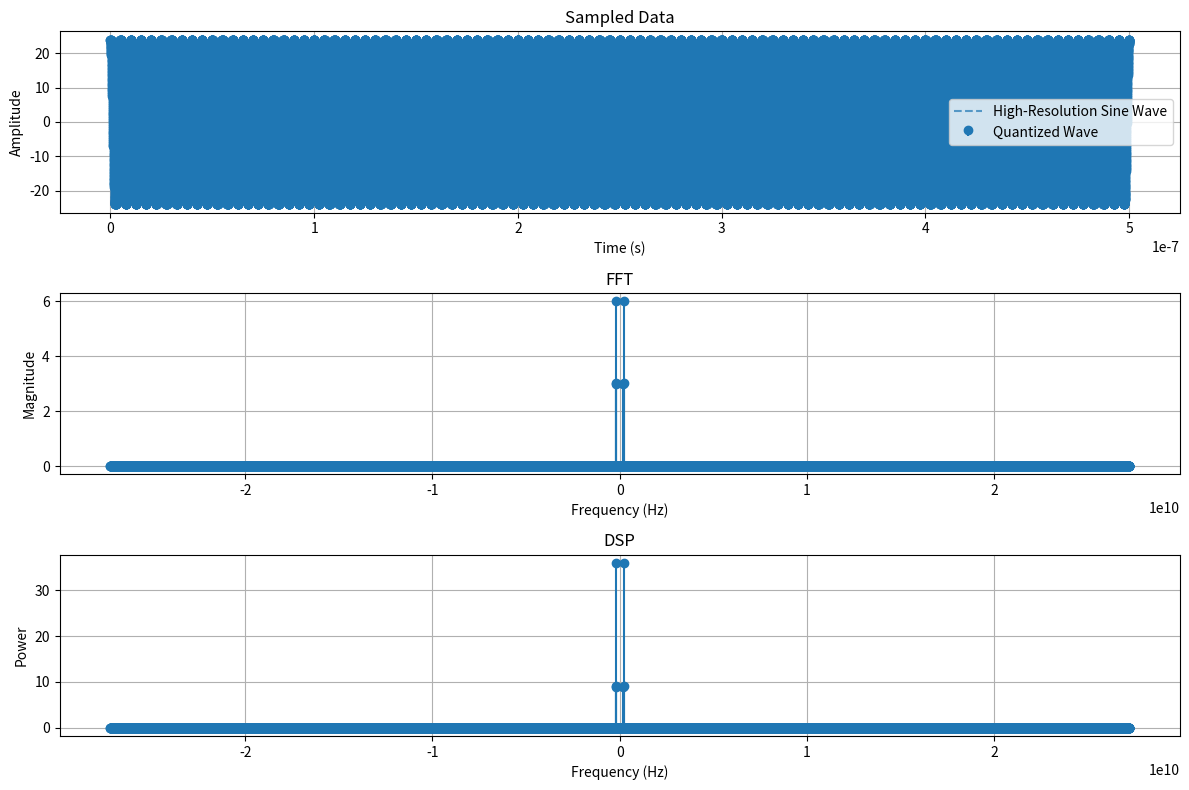

The matplotlib source for this figure:
import numpy as np
import matplotlib.pyplot as plt

# Parameters
bits = 12
amplitude = 2 * bits
sampling_rate = 54383e6  # Oversampling rate
frequency = 200e6  # Frequency of the sine wave (Hz)
num_cycles = 100  # Number of cycles to sample

# Calculate duration for 10 cycles
duration = num_cycles / frequency

# Generate time vector for the specified duration
time = np.arange(0, duration, 1 / sampling_rate)

# Generate sine wave
sine_wave = amplitude * np.cos(2 * np.pi * frequency * time)

# Quantize the sine wave
quantization_levels = 2 ** bits
quantized_wave = np.round(sine_wave * (quantization_levels / (2 * amplitude))) / (quantization_levels / (2 * amplitude))

# Apply Hanning window
hanning_window = np.hanning(len(quantized_wave))
windowed_wave = quantized_wave * hanning_window

# Perform FFT and DSP
fft_result = np.fft.fft(windowed_wave)
frequencies = np.fft.fftfreq(len(fft_result), d=1 / sampling_rate)
fft_magnitude = np.abs(fft_result) / len(fft_result)

# Calculate DSP (Power Spectral Density)
dsp = fft_magnitude ** 2

# Calculate theoretical quantization noise power and RMS
quantization_step = (2 * amplitude) / quantization_levels
theoretical_noise_power = (quantization_step ** 2) / 12
theoretical_noise_rms = np.sqrt(theoretical_noise_power)

# Calculate noise power from DSP (excluding signal power at fundamental frequency)
signal_index = np.argmax(dsp[:len(frequencies) // 2])  # Find the index of the fundamental frequency
main_lobe_indices = range(signal_index - 2, signal_index + 3)  # Hanning window main lobe width is approximately 4 bins
signal_power_from_dsp = 2 * np.sum(dsp[main_lobe_indices])  # Sum power across main lobe

noise_power_from_dsp = (
    2 * (np.sum(dsp[:len(frequencies) // 2]) - np.sum(dsp[main_lobe_indices])) - dsp[0] - dsp[len(frequencies) // 2 + 1]
)

# Calculate SNR in dB
snr_linear = signal_power_from_dsp / noise_power_from_dsp
snr_db = 10 * np.log10(snr_linear)

# Display theoretical and calculated noise power, RMS, and SNR
print(f"Theoretical Quantization Noise Power: {theoretical_noise_power}")
print(f"Theoretical Quantization Noise RMS: {theoretical_noise_rms}")
print(f"Noise Power from DSP: {noise_power_from_dsp}")
print(f"Signal Power from DSP: {signal_power_from_dsp}")
print(f"SNR: {snr_db:.2f} dB")

# Generate higher-resolution sine wave for plotting (1024 points per cycle)
high_res_sampling_rate = frequency * 1024  # 1024 points per cycle
high_res_time = np.arange(0, duration, 1 / high_res_sampling_rate)
high_res_sine_wave = amplitude * np.cos(2 * np.pi * frequency * high_res_time)

# Plotting
plt.figure(figsize=(12, 8))

# Plot sampled data with high-resolution sine wave for comparison
plt.subplot(3, 1, 1)
plt.plot(high_res_time, high_res_sine_wave, label="High-Resolution Sine Wave", linestyle='--', alpha=0.7)
plt.stem(time, quantized_wave, label="Quantized Wave", basefmt=" ")
plt.title("Sampled Data")
plt.xlabel("Time (s)")
plt.ylabel("Amplitude")
plt.legend()
plt.grid()

# Plot FFT
plt.subplot(3, 1, 2)
plt.stem(frequencies, fft_magnitude, basefmt=" ")
plt.title("FFT")
plt.xlabel("Frequency (Hz)")
plt.ylabel("Magnitude")
plt.grid()

# Plot DSP
plt.subplot(3, 1, 3)
plt.stem(frequencies, dsp, basefmt=" ")
plt.title("DSP")
plt.xlabel("Frequency (Hz)")
plt.ylabel("Power")
plt.grid()

plt.tight_layout()
plt.show()